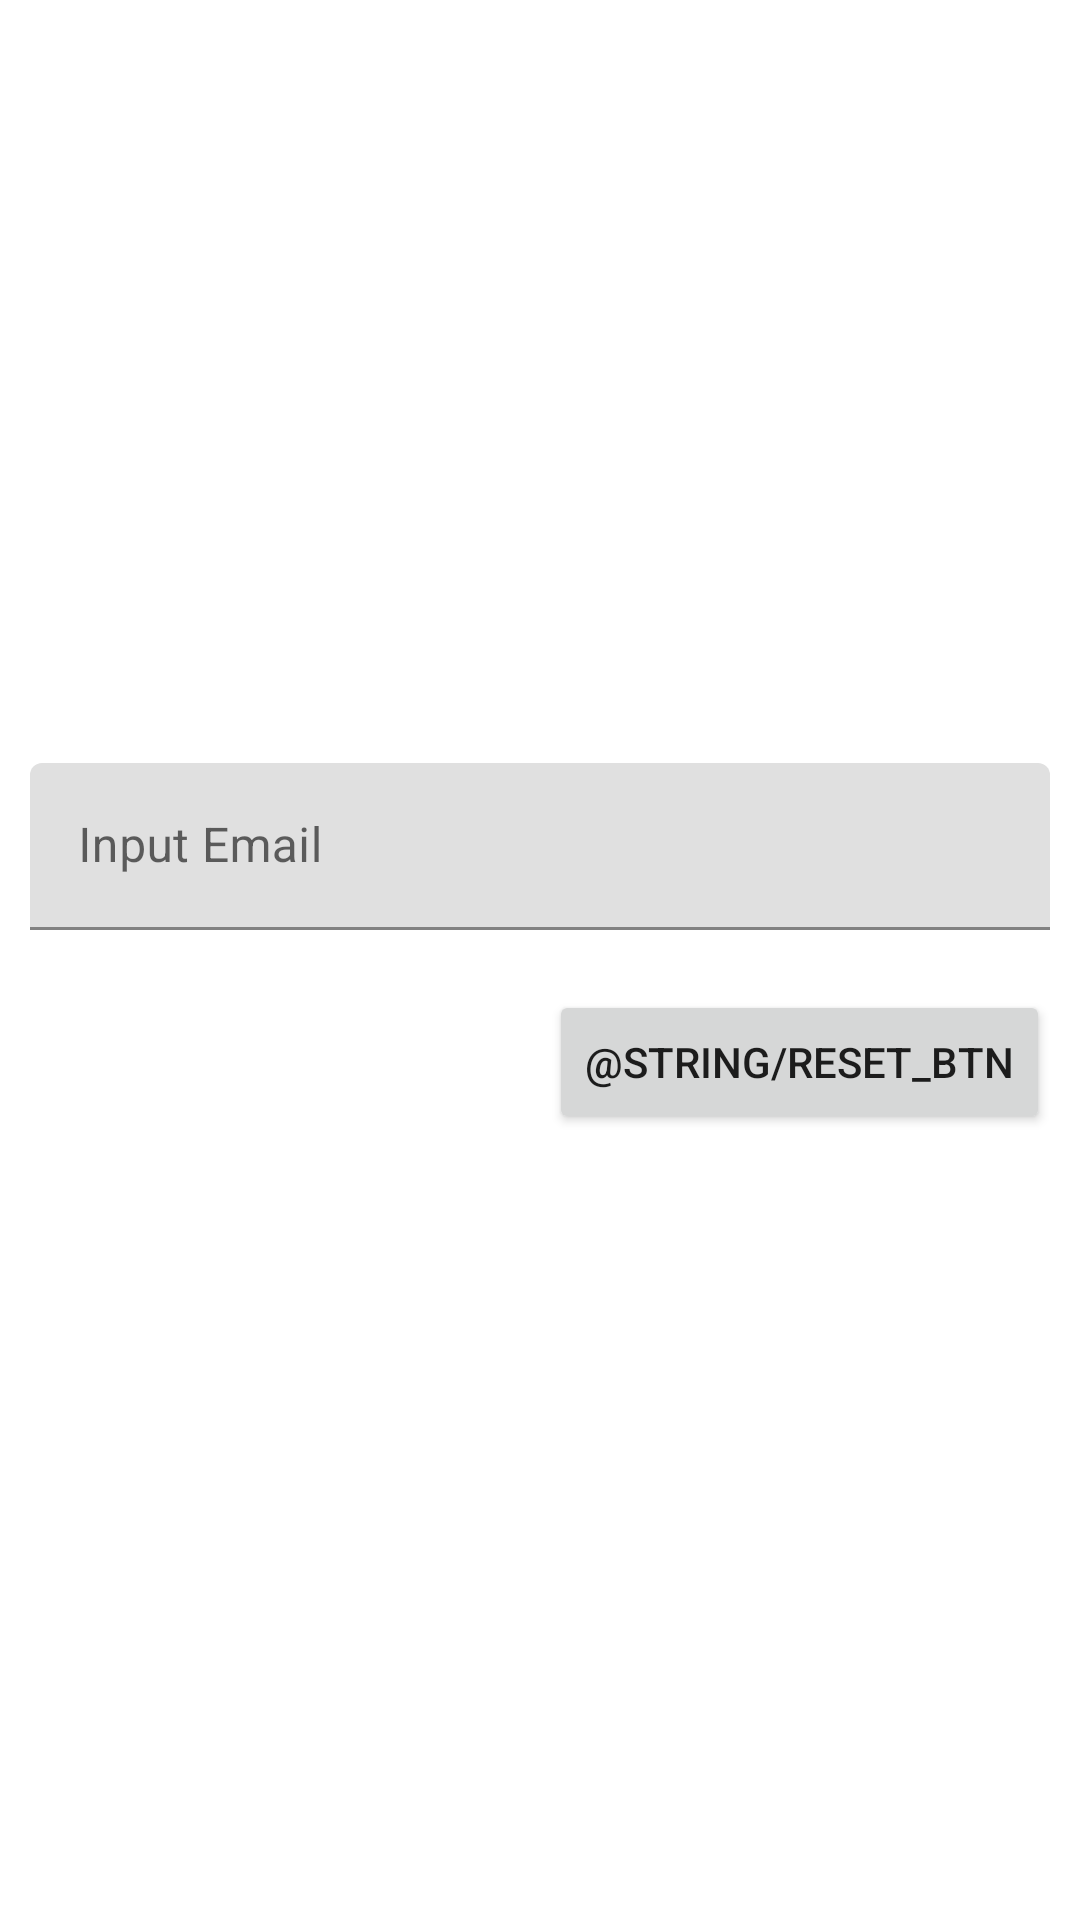

The Android layout XML behind this screen, and the referenced resources:
<!-- AndroidManifest.xml: application theme Theme.MyStoryMedia -->
<!-- res/layout/fragment_pwd_reset.xml -->
<?xml version="1.0" encoding="utf-8"?>
<androidx.constraintlayout.widget.ConstraintLayout
    xmlns:android="http://schemas.android.com/apk/res/android"
    xmlns:app="http://schemas.android.com/apk/res-auto"
    xmlns:tools="http://schemas.android.com/tools"
    android:layout_width="match_parent"
    android:layout_height="match_parent"
    tools:context=".ui.auth.fragment.pwd.PwdResetFragment">

    <com.google.android.material.textfield.TextInputLayout
        android:id="@+id/reset_email"
        android:layout_width="match_parent"
        android:layout_height="wrap_content"
        app:layout_constraintBottom_toTopOf="@id/pwd_reset_guideline"
        android:layout_margin="10dp">

        <com.google.android.material.textfield.TextInputEditText
            android:id="@+id/reset_email_txt"
            android:layout_width="match_parent"
            android:layout_height="wrap_content"
            android:hint="@string/enter_email"
            android:inputType="textEmailAddress"
            android:textColor="@color/black" />

    </com.google.android.material.textfield.TextInputLayout>

    <androidx.appcompat.widget.AppCompatButton
        android:id="@+id/reset_pwd_btn"
        android:layout_width="wrap_content"
        android:layout_height="wrap_content"
        app:layout_constraintEnd_toEndOf="parent"
        app:layout_constraintTop_toBottomOf="@id/pwd_reset_guideline"
        android:layout_margin="10dp"
        android:text="@string/reset_btn" />

    <androidx.constraintlayout.widget.Guideline
        android:id="@+id/pwd_reset_guideline"
        android:layout_width="wrap_content"
        android:layout_height="wrap_content"
        android:orientation="horizontal"
        app:layout_constraintGuide_percent="0.5" />

</androidx.constraintlayout.widget.ConstraintLayout>
<!-- resources referenced by this layout -->
<resources>
  <color name="black">#FF000000</color>
  <string name="enter_email">Input Email</string>
  <style name="Theme.MyStoryMedia" parent="Theme.MaterialComponents.Light.NoActionBar">
          
          <item name="colorPrimary">@color/purple_500</item>
          <item name="colorPrimaryVariant">@color/purple_700</item>
          <item name="colorOnPrimary">@color/white</item>
          
          <item name="colorSecondary">@color/teal_200</item>
          <item name="colorSecondaryVariant">@color/teal_700</item>
          <item name="colorOnSecondary">@color/black</item>
          
          <item name="android:statusBarColor" tools:targetApi="l">?attr/colorPrimaryVariant</item>
          
      </style>
  <color name="purple_500">#FF6200EE</color>
  <color name="purple_700">#FF3700B3</color>
  <color name="white">#FFFFFFFF</color>
  <color name="teal_200">#FF03DAC5</color>
  <color name="teal_700">#FF018786</color>
</resources>
